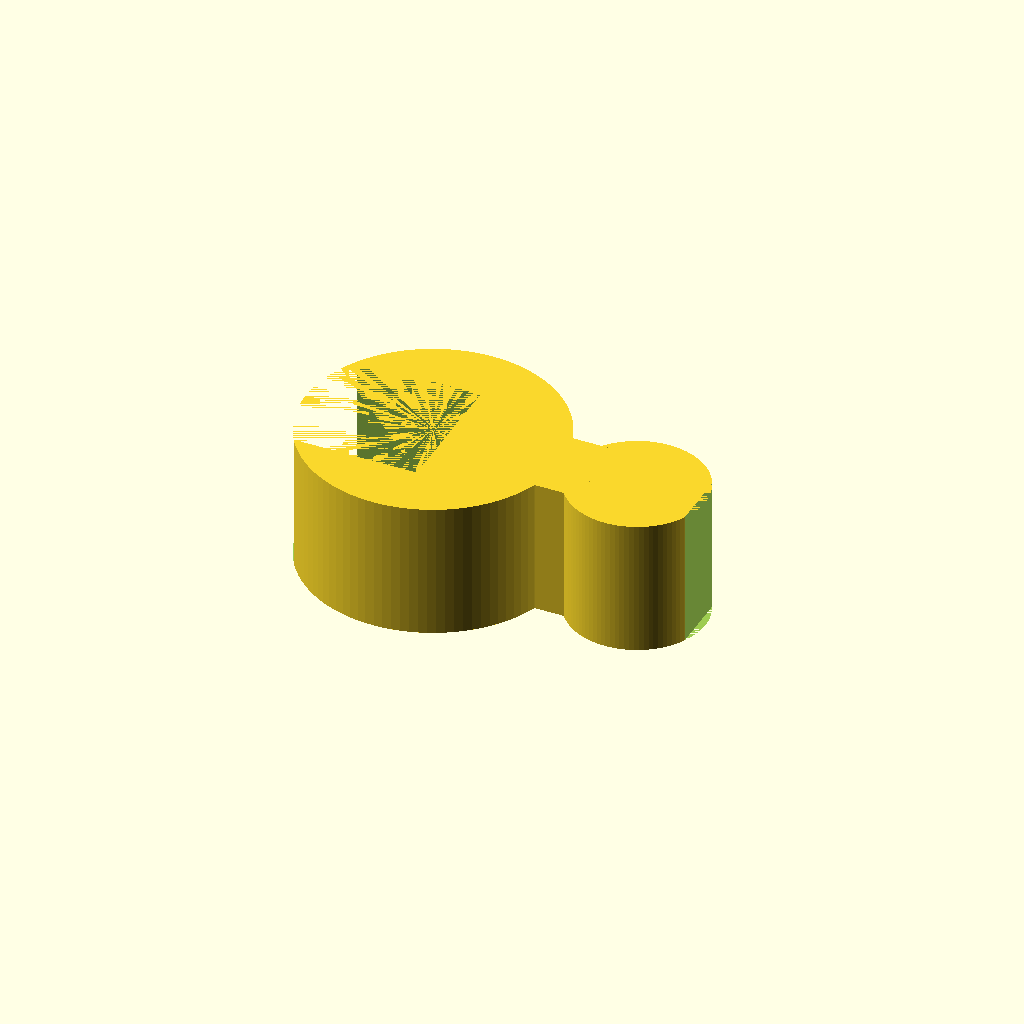
Cell 1: rendered with the file's own defaults.
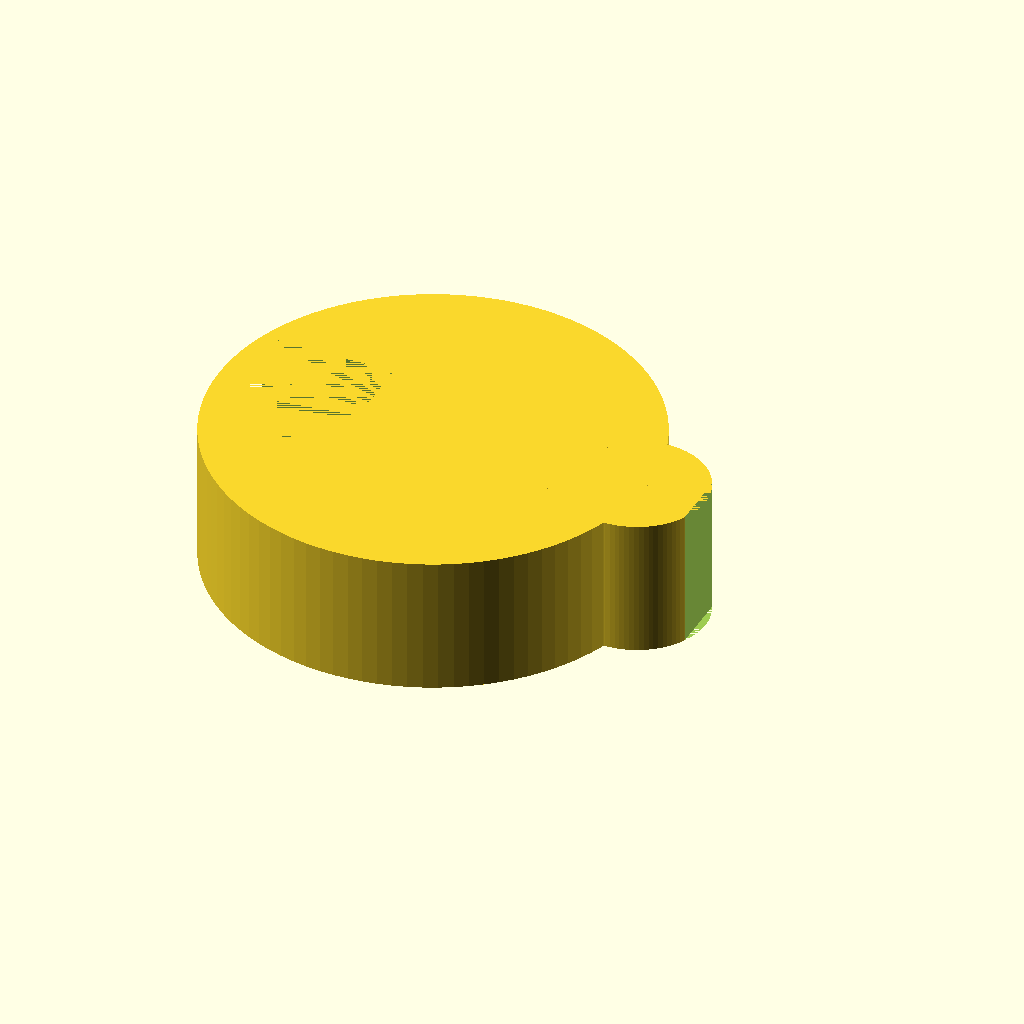
Cell 2 — stand_id set to 25.4, the other parameters unchanged.
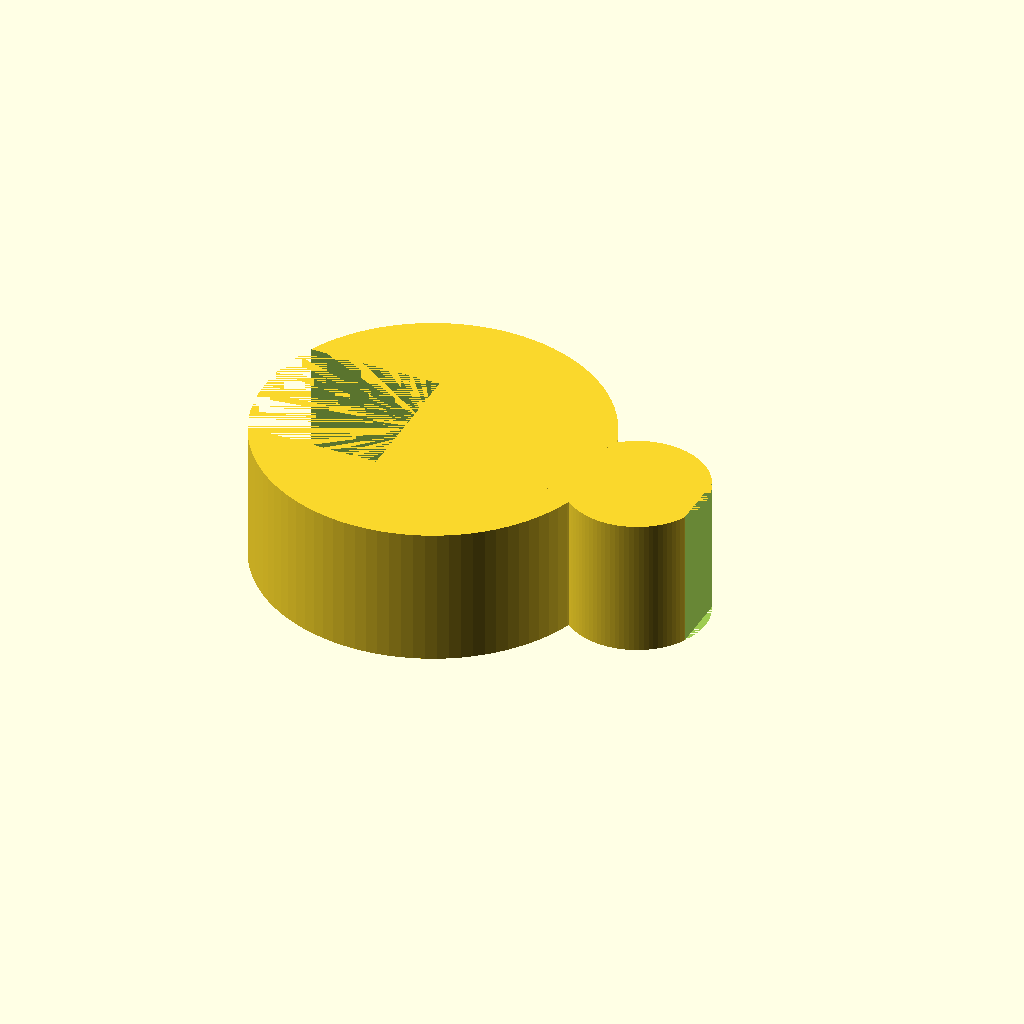
Cell 3 — stand_wall set to 6, the other parameters unchanged.
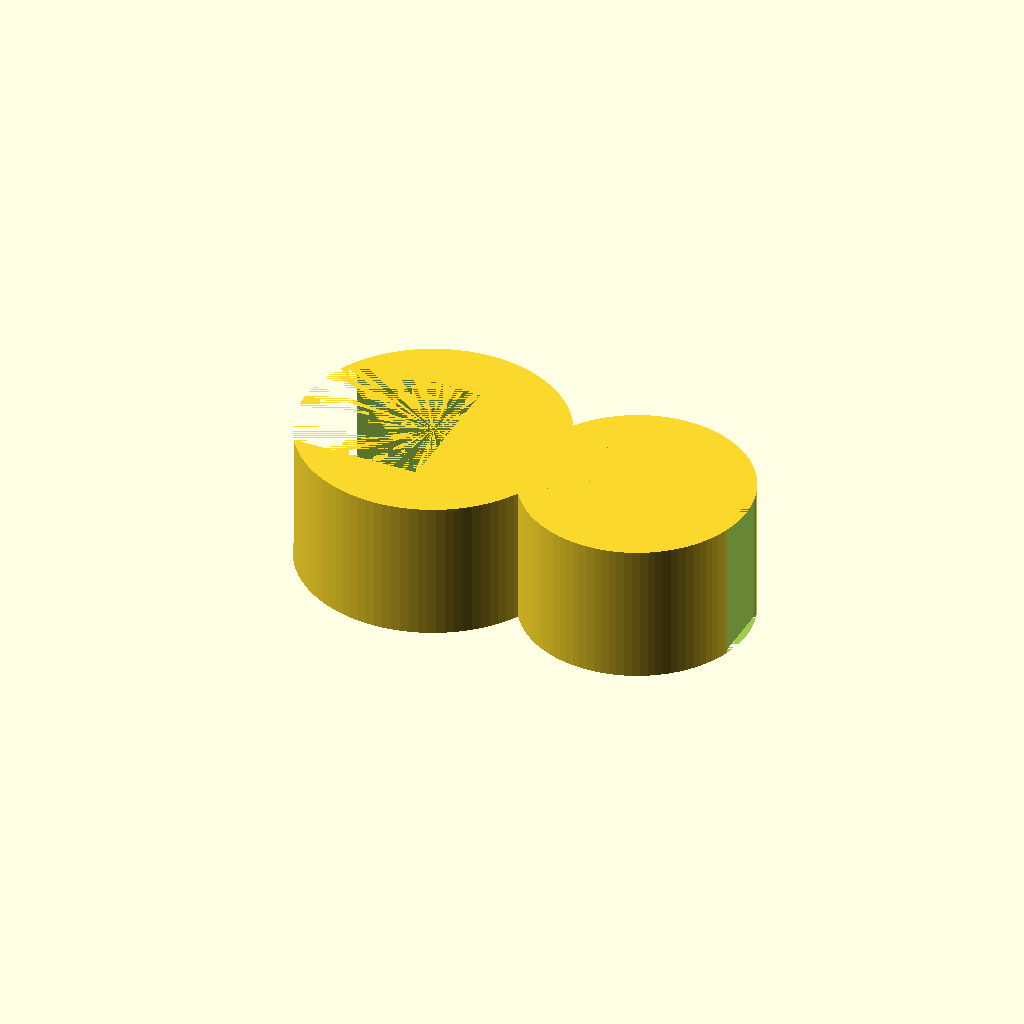
Cell 4 — tube_id set to 12, the other parameters unchanged.
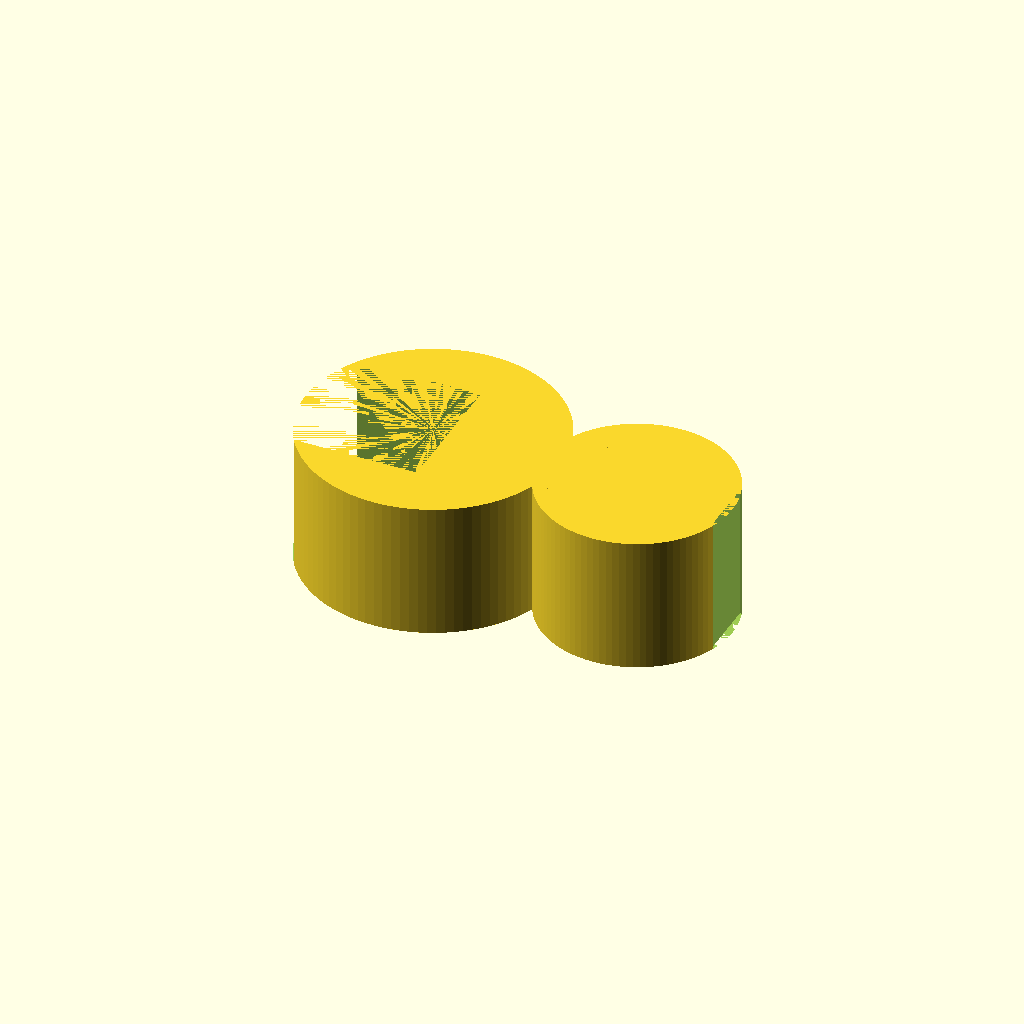
Cell 5 — tube_wall set to 4, the other parameters unchanged.
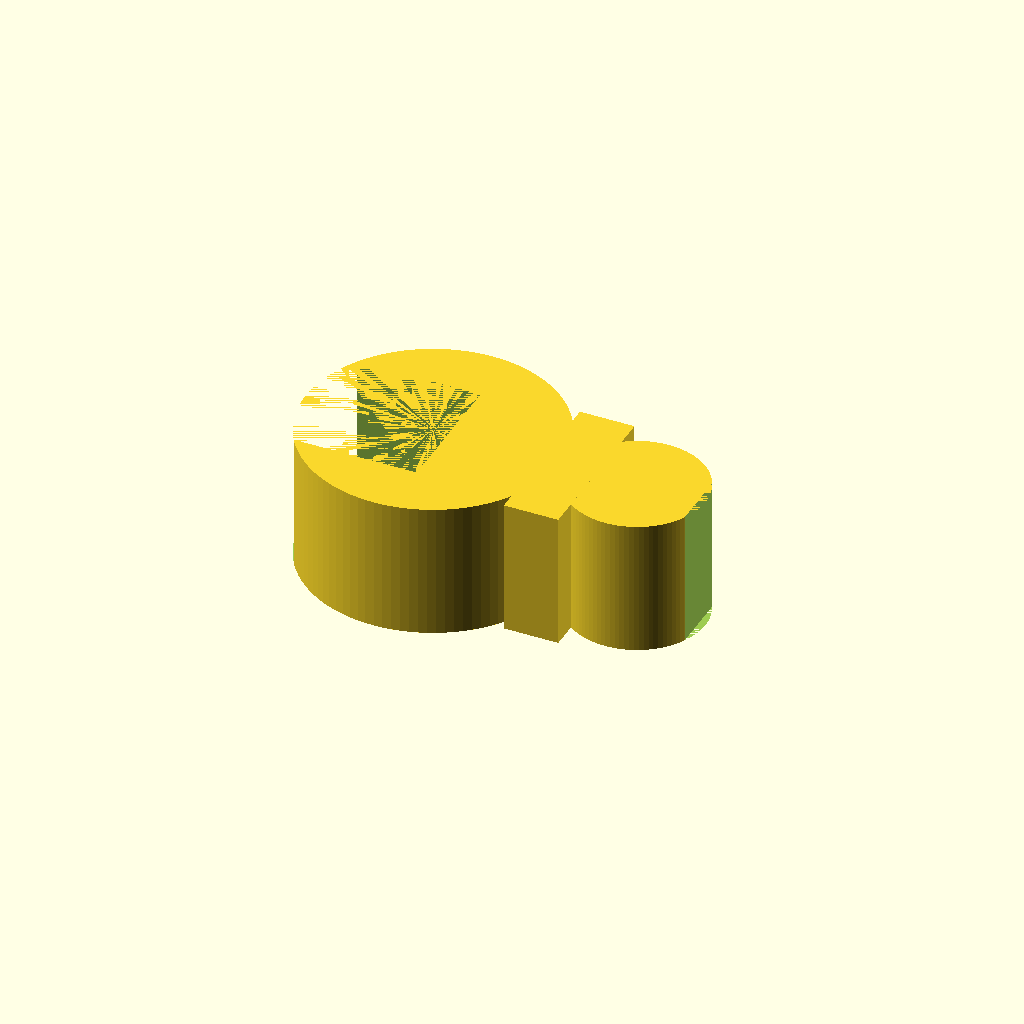
Cell 6: bridge_w = 12 (everything else at default).
One fixed orthographic camera (rotation 55°, 0°, 25°; colour scheme Cornfield) for every cell.
OpenSCAD source file bench/results/gpu-v10-g5/code/scadcoder-v10/rod_tubing_clip_s6_a2.scad:
// Snap-on tubing clip for 12.7 mm stand rod
// Print orientation: flat on bed, extrusion along +Z

$fn = 96;

// ---- Dimensions (mm) ----
stand_id     = 12.7;  // stand rod inner diameter
stand_wall   = 3;     // stand ring wall thickness
stand_od     = stand_id + 2 * stand_wall;  // 18.7 outer diameter
tube_id      = 6;     // tubing inner diameter
tube_wall    = 2;     // tubing wall thickness
tube_od      = tube_id + 2 * tube_wall;    // 10 outer diameter
bridge_w     = 6;     // bridge width (Y)
bridge_x0    = 8;     // bridge start (X)
bridge_x1    = 12;    // bridge end (X)
opening_stand = 10;   // stand ring opening width (-X side)
opening_tube  = 4.5;  // tubing ring opening width (+X side)
eps          = 0.5;   // cutter overshoot past faces
height       = 10;    // extrusion height (Z)

// ---- Model ----
difference() {
    union() {
        // Stand rod ring
        cylinder(d = stand_od, h = height);
        // Tubing ring
        translate([15, 0, 0])
            cylinder(d = tube_od, h = height);
        // Solid bridge
        translate([bridge_x0, -bridge_w / 2, 0])
            cube([bridge_x1 - bridge_x0, bridge_w, height]);
    }
    // Stand ring opening (x < 0, -5 < y < 5)
    translate([-stand_od / 2 - eps, -opening_stand / 2, 0])
        cube([opening_stand + 2 * eps, opening_stand, height]);
    // Tubing ring opening (x > 15, -2.25 < y < 2.25)
    translate([15 + tube_od / 2 - eps, -opening_tube / 2, 0])
        cube([opening_tube + 2 * eps, opening_tube, height]);
}
Customizer parameters (derived from the source; name, type, default, range or options):
stand_id: number, default 12.7
stand_wall: number, default 3
tube_id: number, default 6
tube_wall: number, default 2
bridge_w: number, default 6
bridge_x0: number, default 8
bridge_x1: number, default 12
opening_stand: number, default 10
opening_tube: number, default 4.5
eps: number, default 0.5
height: number, default 10
